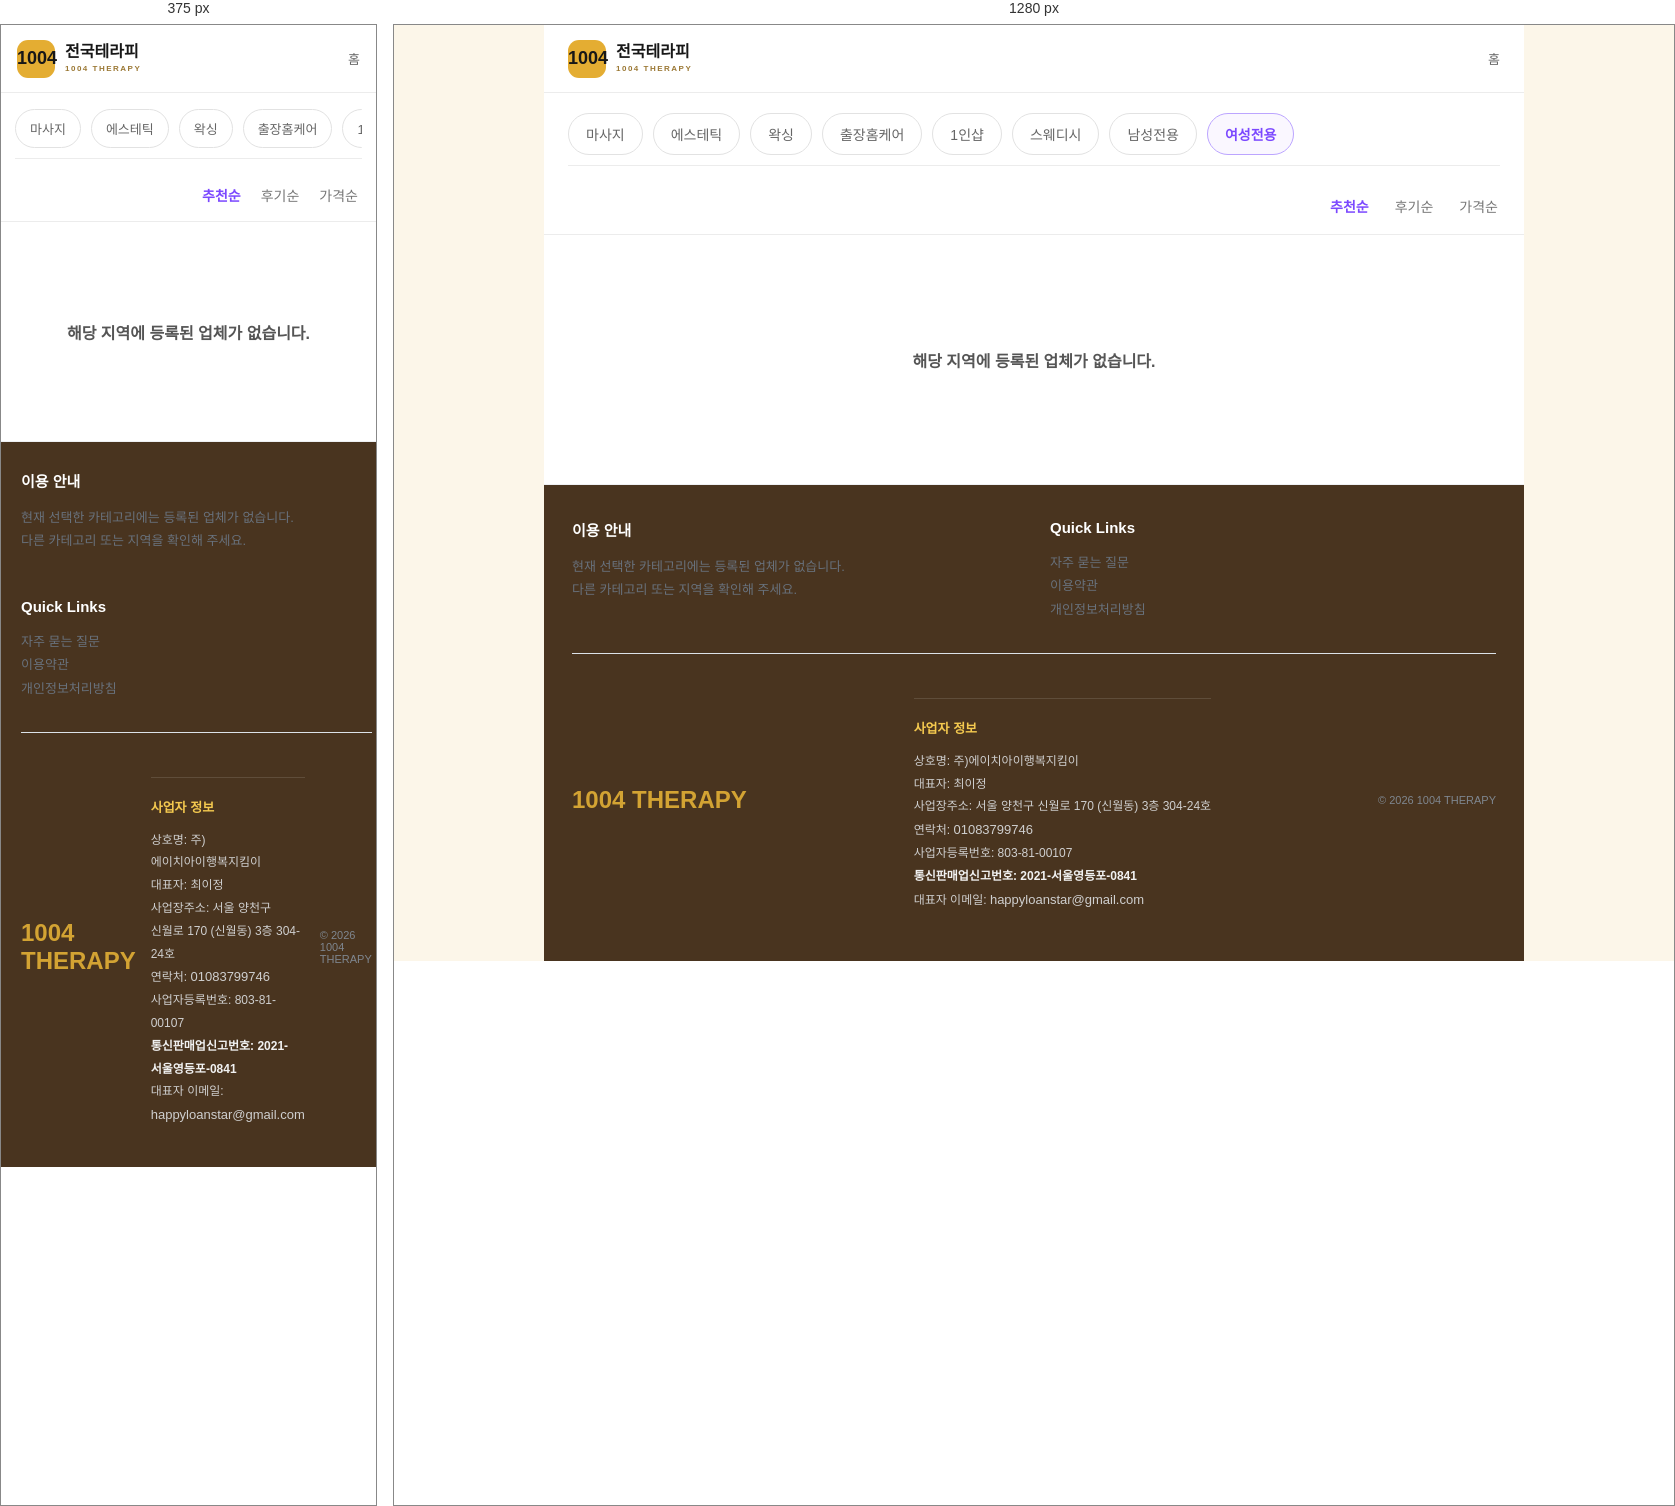
Rendered at 375 px and 1280 px, left to right.

<!-- file: blank-women.html -->
<!doctype html>
<html lang="ko">
<head>
<meta charset="utf-8">
<meta name="viewport" content="width=device-width,initial-scale=1">
<meta name="robots" content="noindex,follow">
<title>여성전용 | 세부 위치와 업체 안내 | 윤슬마사지</title>
<meta name="description" content="여성전용 페이지에서 큰 지역에서 세부 동네로 이동하면서 지역 안내를 살펴볼 수 있습니다. 지역 목록과 연결된 상세페이지를 따라가며 업체 안내, 코스 관련 정보와 문의 전에 확인할 항목을 살펴볼 수 있습니다.">
<style>
*{box-sizing:border-box}
html,body{margin:0;padding:0;background:#f3f5f8;color:#171717;font-family:Arial,"Apple SD Gothic Neo","Noto Sans KR",sans-serif}
a{color:inherit;text-decoration:none}
.page{width:min(980px,100%);min-height:100vh;margin:0 auto;background:#fff}
.top{
  height:68px;display:flex;align-items:center;justify-content:space-between;
  padding:0 24px;border-bottom:1px solid #ececec;background:#fff
}
.brand{display:flex;align-items:center;gap:10px;font-weight:900}
.mark{
  width:38px;height:38px;border-radius:11px;background:#e4ad32;
  display:grid;place-items:center;font-size:18px;font-weight:900
}
.brand-copy{display:flex;flex-direction:column;line-height:1.05}
.brand-copy small{margin-top:4px;font-size:8px;letter-spacing:1.5px;color:#9b7834}
.home-link{font-size:13px;color:#666}
.category-wrap{padding:20px 24px 12px;background:#fff}
.category-scroll{
  display:flex;gap:10px;overflow-x:auto;padding-bottom:10px;border-bottom:1px solid #ececec
}
.category-scroll::-webkit-scrollbar{height:5px}
.category-scroll::-webkit-scrollbar-thumb{background:#d3d3d3;border-radius:99px}
.category-scroll a{
  flex:0 0 auto;padding:10px 17px;border:1px solid #e2e2e2;border-radius:999px;
  font-size:14px;color:#666;background:#fff
}
.category-scroll a:hover{border-color:#d8b54d;color:#171717}
.category-scroll a.active{
  color:#7b48ff;border-color:#bca5ff;background:#faf7ff;font-weight:800
}
.sort{
  display:flex;justify-content:flex-end;gap:26px;
  padding:18px 26px;border-bottom:1px solid #ececec;background:#fff
}
.sort span{font-size:14px;color:#777}
.sort span.active{color:#7b48ff;font-weight:800}
.empty{
  min-height:250px;display:flex;align-items:center;justify-content:center;
  padding:50px 20px;background:#fff;border-bottom:1px solid #eef0f3
}
.empty p{margin:0;font-size:16px;font-weight:600;color:#555;text-align:center}
.footer{
  background:#eef2f6;padding:34px 28px 38px;
  display:grid;grid-template-columns:1fr 1fr;gap:32px
}
.footer h3{font-size:15px;margin:0 0 15px}
.footer p,.footer a{font-size:13px;color:#68717c;line-height:1.8}
.footer-links{display:flex;flex-direction:column;align-items:flex-start}
.footer-bottom{
  grid-column:1/-1;border-top:1px solid #dce2e8;padding-top:22px;
  display:flex;align-items:center;justify-content:space-between;gap:15px
}
.footer-logo{font-size:24px;font-weight:900;color:#d3a333}
.footer-copy{font-size:11px;color:#7f8790}
@media(max-width:700px){
  .top{padding:0 16px}
  .category-wrap{padding:16px 14px 10px}
  .category-scroll a{padding:9px 14px;font-size:13px}
  .sort{padding:16px 18px;gap:20px}
  .empty{min-height:220px}
  .footer{grid-template-columns:1fr;padding:28px 20px}
  .footer-bottom{grid-column:1}
}
</style>
<link rel="stylesheet" href="assets/css/site8-theme.css?v=1">
  <meta property="og:image" content="https://yoonseulmassage.xyz/assets/images/site8/og.png">
</head>
<body>
<div class="page">
  <header class="top">
    <a class="brand" href="index.html">
      <span class="mark">1004</span>
      <span class="brand-copy">전국테라피<small>1004 THERAPY</small></span>
    </a>
    <a class="home-link" href="index.html">홈</a>
  </header>

  <main>
    <section class="category-wrap">
      <div class="category-scroll">
        <a href="region/?category=massage">마사지</a>
        <a href="region/?category=esthetic">에스테틱</a>
        <a href="blank-waxing.html">왁싱</a>
        <a href="region/?category=homecare">출장홈케어</a>
        <a href="blank-one-shop.html">1인샵</a>
        <a href="blank-swedish.html">스웨디시</a>
        <a href="region/?category=men">남성전용</a>
        <a class="active" href="blank-women.html">여성전용</a>
      </div>
    </section>

    <div class="sort" aria-label="정렬">
      <span class="active">추천순</span>
      <span>후기순</span>
      <span>가격순</span>
    </div>

    <section class="empty">
      <p>해당 지역에 등록된 업체가 없습니다.</p>
    </section>
  </main>

  <footer class="footer">
    <div>
      <h3>이용 안내</h3>
      <p>현재 선택한 카테고리에는 등록된 업체가 없습니다.<br>다른 카테고리 또는 지역을 확인해 주세요.</p>
    </div>
    <div class="footer-links">
      <h3>Quick Links</h3>
      <a href="faq/">자주 묻는 질문</a>
      <a href="terms/">이용약관</a>
      <a href="privacy/">개인정보처리방침</a>
    </div>
    <div class="footer-bottom">
      <div class="footer-logo">1004 THERAPY</div>
      <!-- mong-company-info:start -->
<div class="mong-company-info-inline"
     style="display:block!important;margin:22px 0 12px!important;padding:18px 0 0!important;border-top:1px solid rgba(255,255,255,.12)!important;background:transparent!important;color:#cfcfcf!important;font-family:inherit!important;">
  <div style="font-size:12px!important;line-height:1.9!important;word-break:keep-all!important;">
    <div style="margin:0 0 8px!important;font-size:13px!important;font-weight:800!important;color:#f4c94f!important;">사업자 정보</div>
    <div>상호명: 주)에이치아이행복지킴이</div>
    <div>대표자: 최이정</div>
    <div>사업장주소: 서울 양천구 신월로 170 (신월동) 3층 304-24호</div>
    <div>연락처: <a href="tel:01083799746" style="color:#cfcfcf!important;text-decoration:none!important;">01083799746</a></div>
    <div>사업자등록번호: 803-81-00107</div>
    <div style="font-weight:700!important;color:#f1f1f1!important;">통신판매업신고번호: 2021-서울영등포-0841</div>
    <div>대표자 이메일: <a href="mailto:happyloanstar@gmail.com" style="color:#cfcfcf!important;text-decoration:none!important;">happyloanstar@gmail.com</a></div>
  </div>
</div>
<!-- mong-company-info:end -->
<div class="footer-copy">© 2026 1004 THERAPY</div>
    </div>
  </footer>
</div>
</body>
</html>




/* @media block from site8-theme.css */
@media(max-width:700px) {.haru-home .haru-hero-art {width:44%!important;height:35%!important;right:1%!important;bottom:2%!important;}}